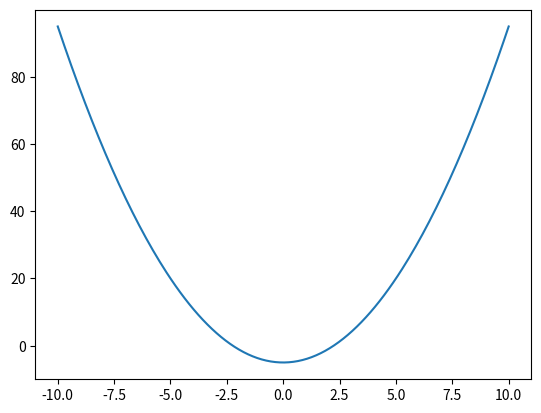

Reproduce this figure in Python.
"""
Arbeidskrav 2, oppgave 6
[redacted]
Oppdatert 2025.11.14

Dette programmet plotter funksjonen med verdiene for x og y som gitt under

"""


import numpy as np

import matplotlib.pyplot as plt   # Henter funksjon for å kunne plotte og lage grafer 

x = np.linspace(-10, 10, 200)   # Lager x-verdier fra -10 til 10 med 200 punkter

y = (-x)**2 - 5   # Definerer y-funksjonen (-x)^2 - 5

plt.plot(x,y)   #Plotter grafen